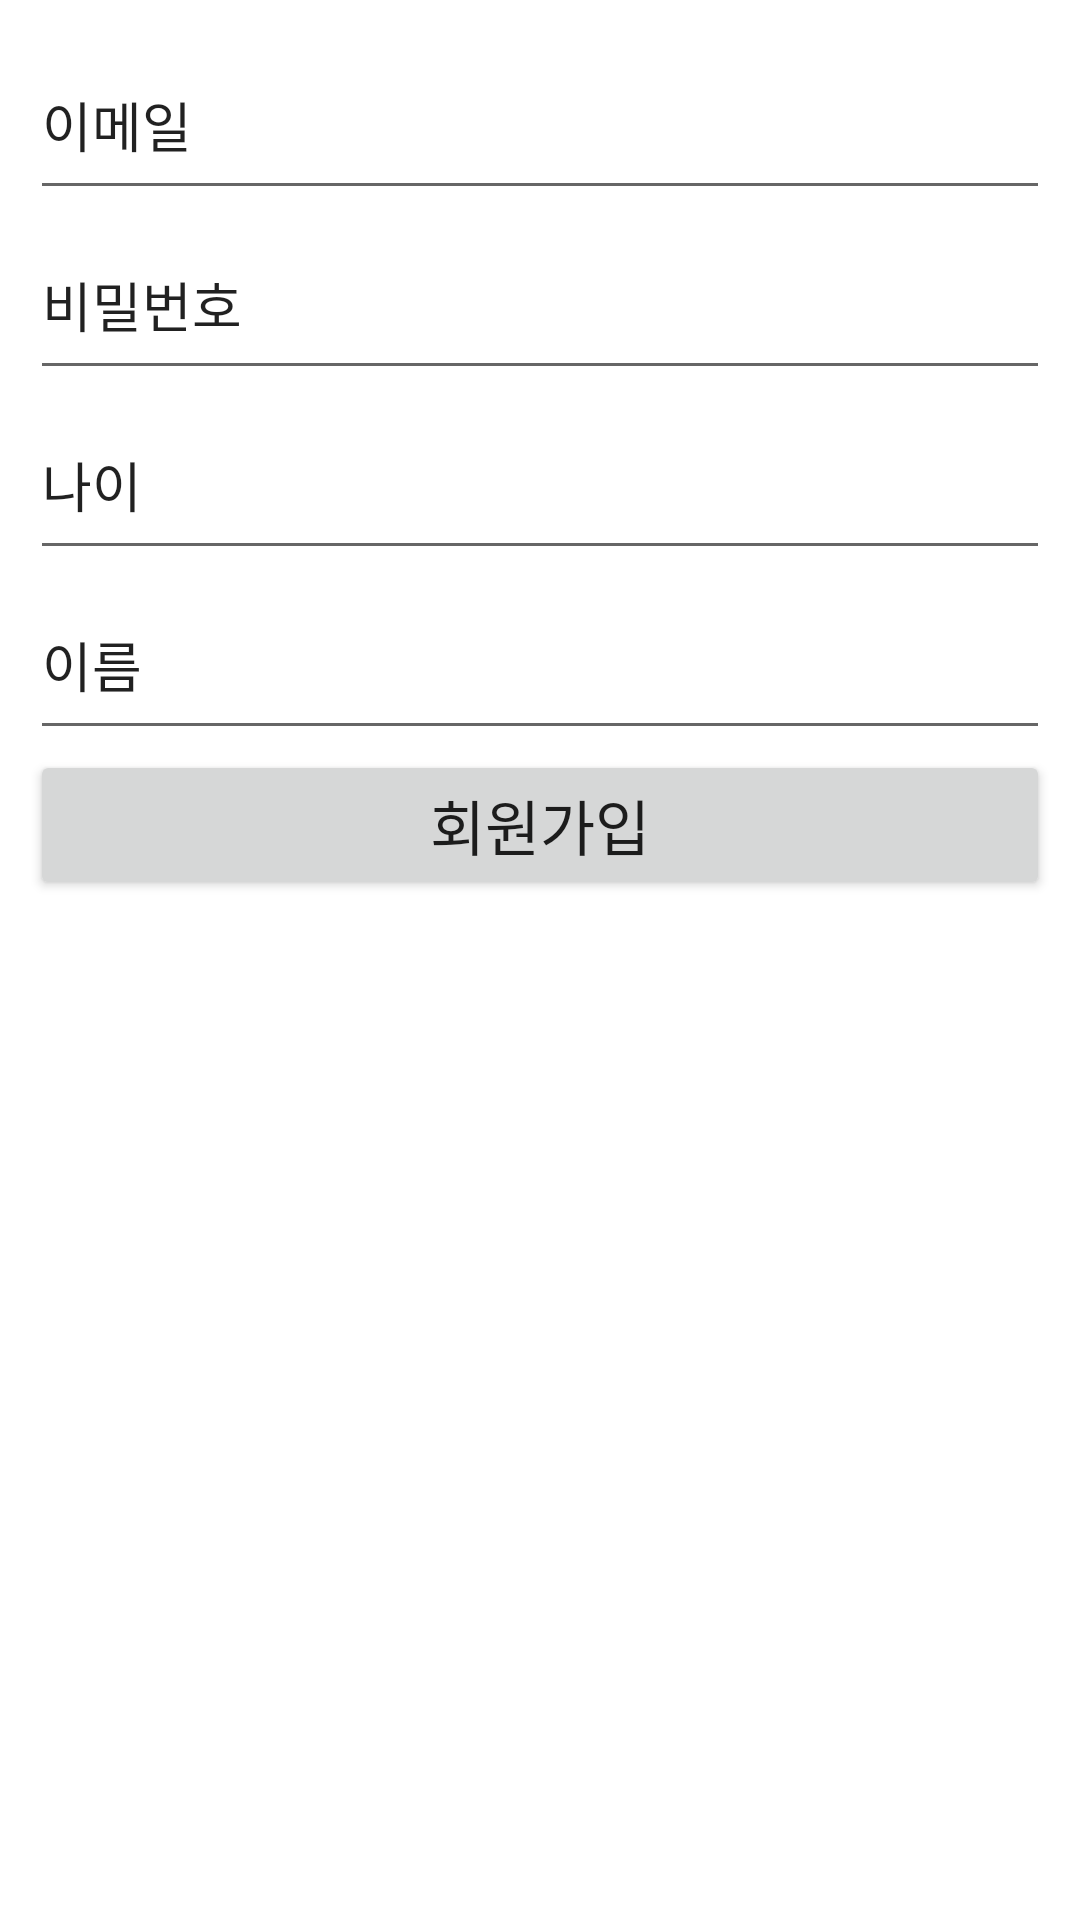

Reconstruct the res/layout file that produces this screen, plus the resources it refers to.
<!-- AndroidManifest.xml: application theme Theme.Firebase0 -->
<!-- res/layout/activity_main2.xml -->
<?xml version="1.0" encoding="utf-8"?>
<LinearLayout xmlns:android="http://schemas.android.com/apk/res/android"
    xmlns:app="http://schemas.android.com/apk/res-auto"
    xmlns:tools="http://schemas.android.com/tools"
    android:layout_width="match_parent"
    android:layout_height="match_parent"
    android:orientation="vertical"
    android:padding="10dp"
    tools:context=".Main2Activity">

    <EditText
        android:id="@+id/sign_up_email"
        android:layout_width="match_parent"
        android:layout_height="60dp"
        android:ems="10"
        android:inputType="textPersonName"
        android:text="이메일" />

    <EditText
        android:id="@+id/sign_up_pwd"
        android:layout_width="match_parent"
        android:layout_height="60dp"
        android:ems="10"
        android:inputType="textPersonName"
        android:text="비밀번호" />
    <EditText
        android:id="@+id/sign_up_age"
        android:layout_width="match_parent"
        android:layout_height="60dp"
        android:ems="10"
        android:inputType="textPersonName"
        android:text="나이" />

    <EditText
        android:id="@+id/sign_up_name"
        android:layout_width="match_parent"
        android:layout_height="60dp"
        android:ems="10"
        android:inputType="textPersonName"
        android:text="이름" />
    <Button
        android:id="@+id/sign_up_btn"
        android:layout_width="match_parent"
        android:layout_height="50dp"
        android:text="회원가입"
        android:textSize="20dp"/>

</LinearLayout>
<!-- resources referenced by this layout -->
<resources>
  <style name="Theme.Firebase0" parent="Theme.MaterialComponents.DayNight.DarkActionBar">
          
          <item name="colorPrimary">@color/purple_500</item>
          <item name="colorPrimaryVariant">@color/purple_700</item>
          <item name="colorOnPrimary">@color/white</item>
          
          <item name="colorSecondary">@color/teal_200</item>
          <item name="colorSecondaryVariant">@color/teal_700</item>
          <item name="colorOnSecondary">@color/black</item>
          
          <item name="android:statusBarColor" tools:targetApi="l">?attr/colorPrimaryVariant</item>
          
      </style>
  <!-- not gathered from this repository: default colours our renderer supplied (Android Studio template values) -->
  <color name="purple_500">#FF6200EE</color>
  <color name="purple_700">#FF3700B3</color>
  <color name="teal_200">#FF03DAC5</color>
  <color name="teal_700">#FF018786</color>
  <color name="black">#FF000000</color>
  <color name="white">#FFFFFFFF</color>
</resources>
